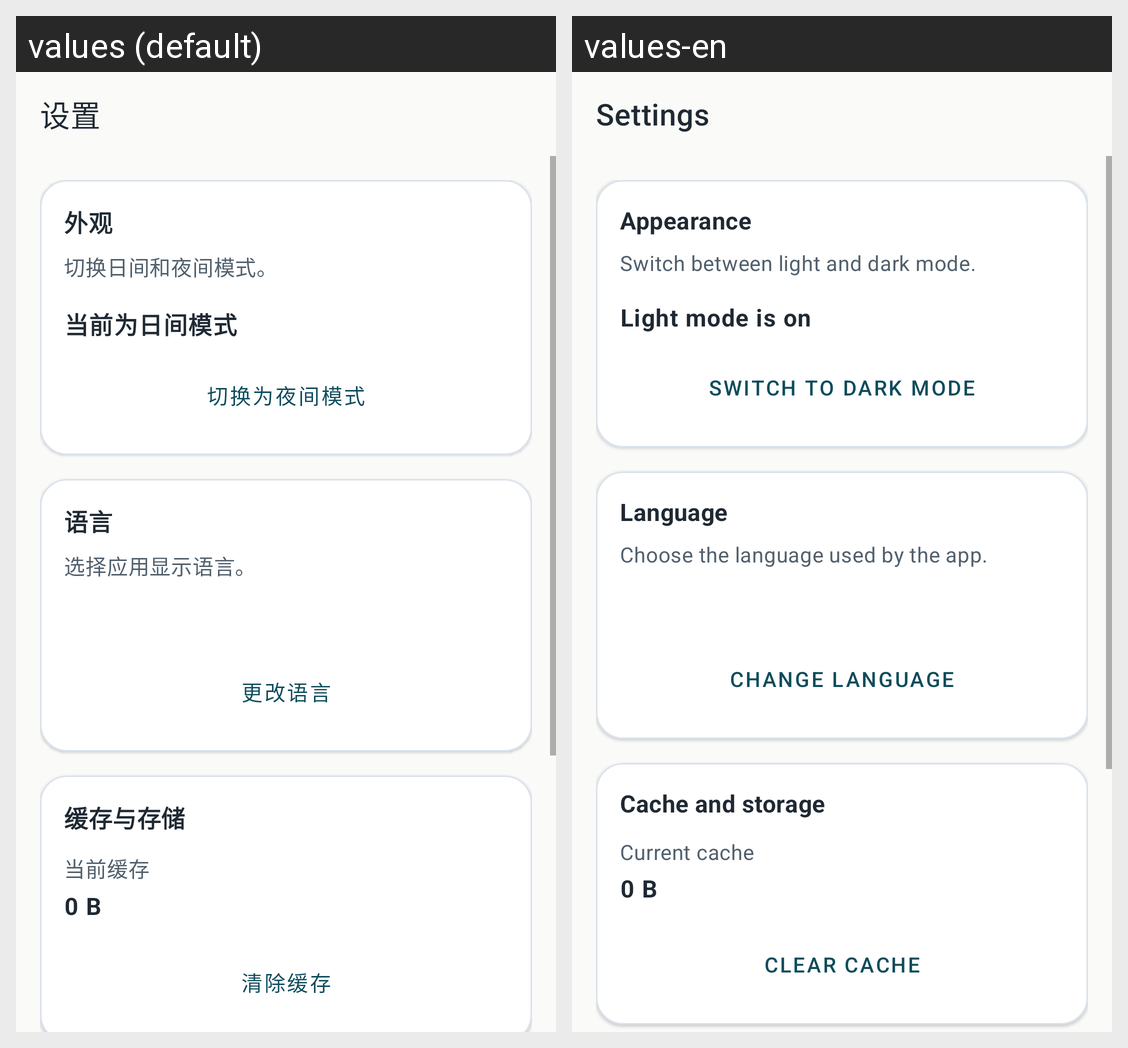

For this localized Android screen grid, give each drawn string resource with its value in every locale shown.
Android screen res/layout/activity_settings.xml rendered under 2 locales, left to right: values (default), values-en. Device: Nexus 5 (rendered at 1080×1920; each locale shown at half size, 540×960, under a caption strip naming it); theme Theme.Wandroid.
Strings drawn on this screen, with the default value and each locale's value (text and hints the layout hard-codes, and strings that could not be matched under every locale, appear in the picture but are not listed):

settings_title
  values: 设置
  values-en: Settings

settings_appearance_title
  values: 外观
  values-en: Appearance

settings_appearance_summary
  values: 切换日间和夜间模式。
  values-en: Switch between light and dark mode.

settings_mode_day_enabled
  values: 当前为日间模式
  values-en: Light mode is on

settings_switch_to_night
  values: 切换为夜间模式
  values-en: Switch to dark mode

settings_language_title
  values: 语言
  values-en: Language

settings_language_summary
  values: 选择应用显示语言。
  values-en: Choose the language used by the app.

settings_change_language
  values: 更改语言
  values-en: Change language

settings_storage_title
  values: 缓存与存储
  values-en: Cache and storage

settings_cache_label
  values: 当前缓存
  values-en: Current cache

settings_clear_cache
  values: 清除缓存
  values-en: Clear cache
